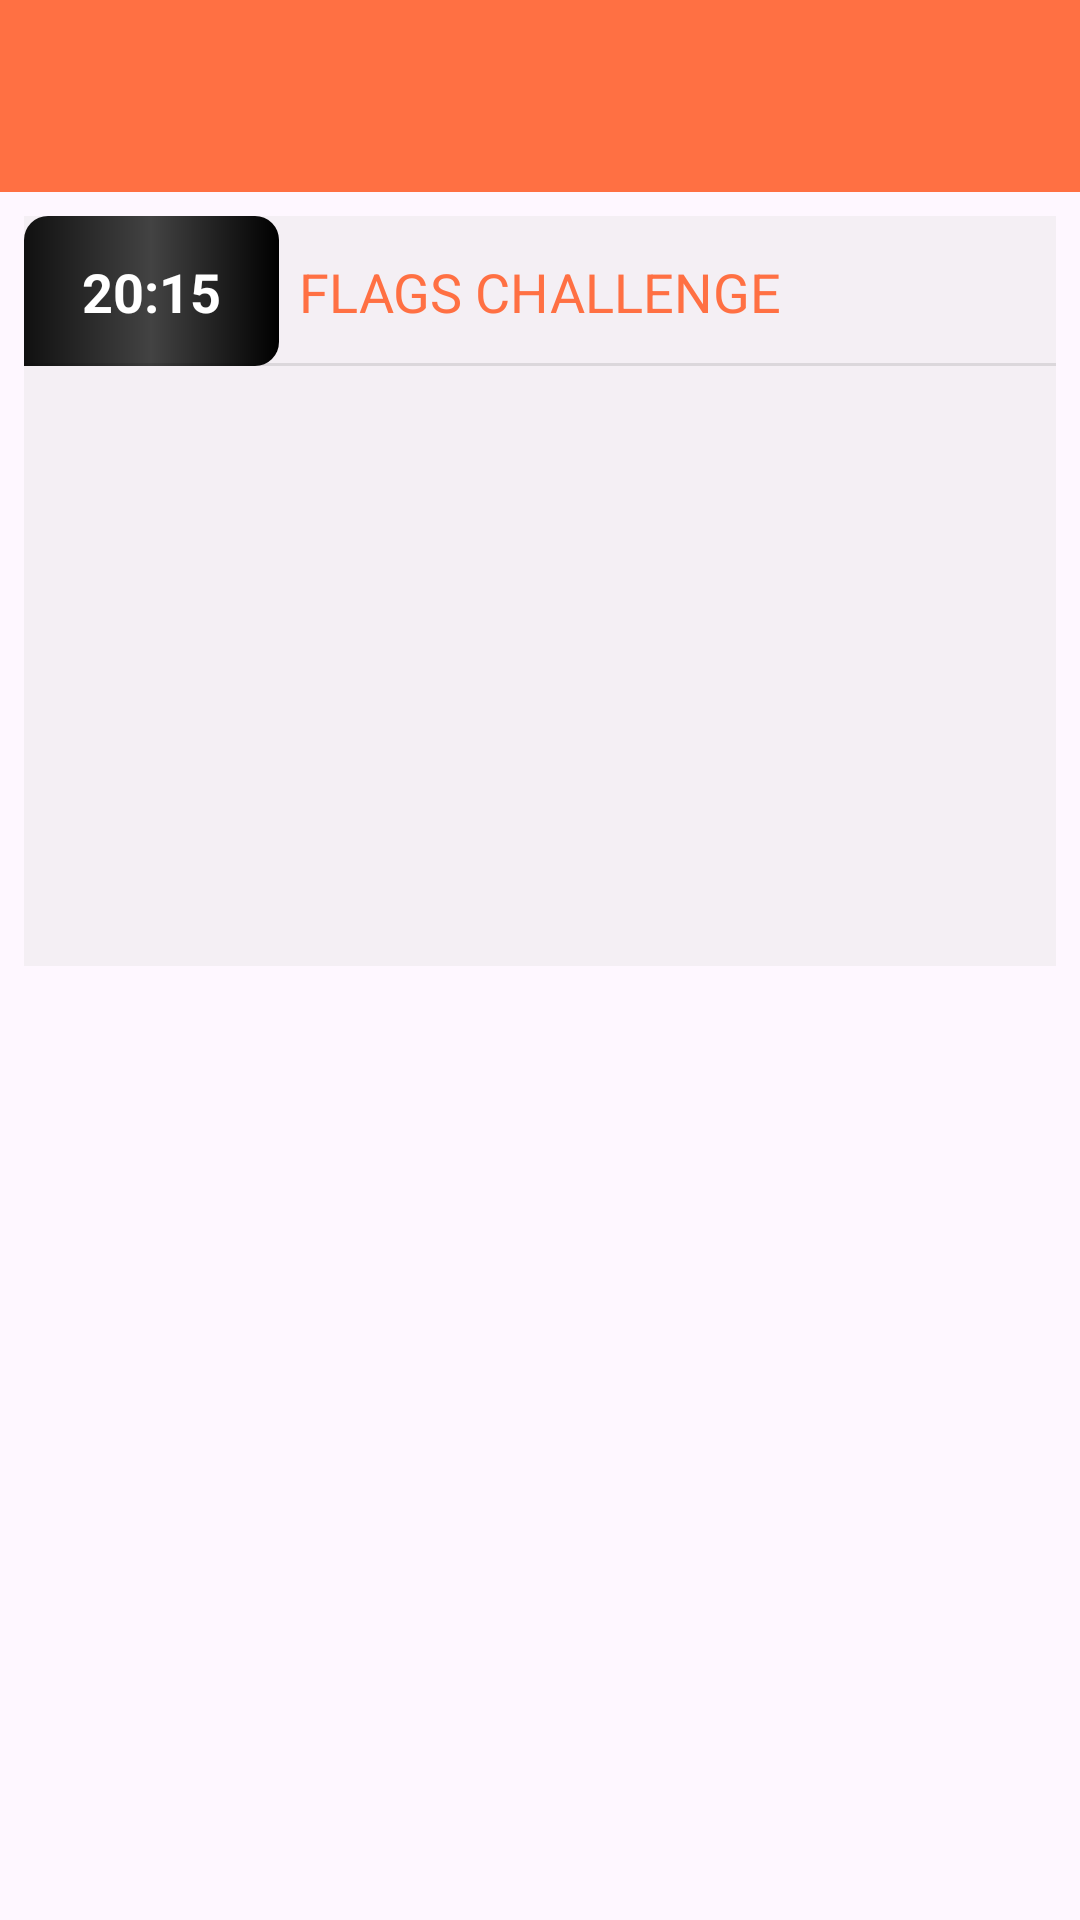

Here is an Android app screen rendered from its layout file. Give the layout XML and the strings, colors and styles it references.
<!-- AndroidManifest.xml: application theme Theme.FlagsChallenge -->
<!-- res/layout/activity_flags_challenge.xml -->
<?xml version="1.0" encoding="utf-8"?>
<androidx.constraintlayout.widget.ConstraintLayout xmlns:android="http://schemas.android.com/apk/res/android"
    xmlns:app="http://schemas.android.com/apk/res-auto"
    android:layout_width="match_parent"
    android:layout_height="match_parent">

    <include
        android:id="@+id/toolbar"
        layout="@layout/toolbar"
        app:layout_constraintEnd_toEndOf="parent"
        app:layout_constraintStart_toStartOf="parent"
        app:layout_constraintTop_toTopOf="parent" />

    <androidx.constraintlayout.widget.ConstraintLayout
        android:layout_width="match_parent"
        android:layout_height="wrap_content"
        android:layout_marginTop="18dp"
        android:background="@color/grey_main_bg"
        app:layout_constraintEnd_toEndOf="parent"
        android:layout_margin="8dp"
        app:layout_constraintStart_toStartOf="parent"
        app:layout_constraintTop_toBottomOf="@+id/toolbar">

        <androidx.constraintlayout.widget.ConstraintLayout
            android:id="@+id/constraintLayout2"
            android:layout_width="match_parent"
            android:layout_height="50dp"
            app:layout_constraintEnd_toEndOf="parent"
            app:layout_constraintStart_toStartOf="parent"
            app:layout_constraintTop_toTopOf="parent">

            <TextView
                android:id="@+id/title_flags_challenge"
                android:layout_width="wrap_content"
                android:layout_height="wrap_content"
                android:lines="1"
                android:text="@string/falgs_challenge"
                android:textAllCaps="true"
                android:textColor="@color/colorPrimary"
                android:textSize="18sp"
                app:layout_constraintBottom_toBottomOf="parent"
                app:layout_constraintEnd_toEndOf="parent"
                app:layout_constraintStart_toStartOf="parent"
                app:layout_constraintTop_toTopOf="parent" />

            <androidx.constraintlayout.widget.ConstraintLayout
                android:layout_width="0dp"
                android:layout_height="0dp"
                android:background="@drawable/bg_timer"
                android:id="@+id/vw_timer"
                app:layout_constraintBottom_toBottomOf="parent"
                app:layout_constraintDimensionRatio="90:53"
                app:layout_constraintStart_toStartOf="parent"
                app:layout_constraintTop_toTopOf="parent">

                <TextView
                    android:layout_width="wrap_content"
                    android:layout_height="wrap_content"
                    android:text="20:15"
                    android:textColor="@color/white"
                    android:textSize="18sp"
                    android:textStyle="bold"
                    android:id="@+id/tv_timer_question"
                    app:layout_constraintBottom_toBottomOf="parent"
                    app:layout_constraintEnd_toEndOf="parent"
                    app:layout_constraintStart_toStartOf="parent"
                    app:layout_constraintTop_toTopOf="parent" />

            </androidx.constraintlayout.widget.ConstraintLayout>

        </androidx.constraintlayout.widget.ConstraintLayout>

        <View
            android:layout_width="match_parent"
            android:layout_height="1dp"
            android:background="@color/border_black_10"
            app:layout_constraintBottom_toTopOf="@+id/fragment_container"
            app:layout_constraintEnd_toEndOf="parent"
            app:layout_constraintStart_toStartOf="parent" />

        <FrameLayout
            android:id="@+id/fragment_container"
            android:layout_width="0dp"
            android:layout_height="200dp"
            app:layout_constraintEnd_toEndOf="parent"
            app:layout_constraintStart_toStartOf="parent"
            app:layout_constraintTop_toBottomOf="@+id/constraintLayout2">

        </FrameLayout>

    </androidx.constraintlayout.widget.ConstraintLayout>


</androidx.constraintlayout.widget.ConstraintLayout>
<!-- res/layout/toolbar.xml (included above) -->
<?xml version="1.0" encoding="utf-8"?>
<androidx.appcompat.widget.Toolbar
    xmlns:android="http://schemas.android.com/apk/res/android"
    android:layout_width="match_parent"
    android:layout_height="?attr/actionBarSize"
    android:background="@color/colorAccent"/>
<!-- resources referenced by this layout -->
<resources>
  <color name="border_black_10">#1A000000</color>
  <color name="colorAccent">#FF7043</color>
  <color name="colorPrimary">#FF7043</color>
  <color name="grey_main_bg">#4DD9D9D9</color>
  <color name="white">#FFFFFFFF</color>
  <!-- drawable bg_timer (drawable) -->
  <?xml version="1.0" encoding="utf-8"?>
  <shape android:shape="rectangle"
      xmlns:android="http://schemas.android.com/apk/res/android" >
      <gradient
          android:startColor="#101010"
          android:centerColor="#434343"
          android:angle="0"
          android:type="linear"
          android:endColor="#000000"/>
      <corners
          android:bottomLeftRadius="0dp"
          android:topLeftRadius="8dp"
          android:topRightRadius="8dp"
          android:bottomRightRadius="8dp"/>
  </shape>
  <string name="falgs_challenge">Flags Challenge</string>
  <style name="Theme.FlagsChallenge" parent="Base.Theme.FlagsChallenge" />
  <style name="Base.Theme.FlagsChallenge" parent="Theme.Material3.DayNight.NoActionBar">
          
          
          <item name="colorPrimary">@color/colorPrimary</item>
          <item name="colorAccent">@color/colorAccent</item>
          <item name="android:textViewStyle">@style/Theme.FlagsChallenge.TextViewTheme</item>
          <item name="android:buttonStyle">@style/Theme.FlagsChallenge.ButtonTheme</item>
  
      </style>
  <style name="Theme.FlagsChallenge.TextViewTheme" parent="android:Widget.TextView">
          <item name="fontFamily">@font/inter_medium</item>
      </style>
  <style name="Theme.FlagsChallenge.ButtonTheme" parent="android:Widget.Button">
          <item name="fontFamily">@font/inter_medium</item>
      </style>
</resources>
